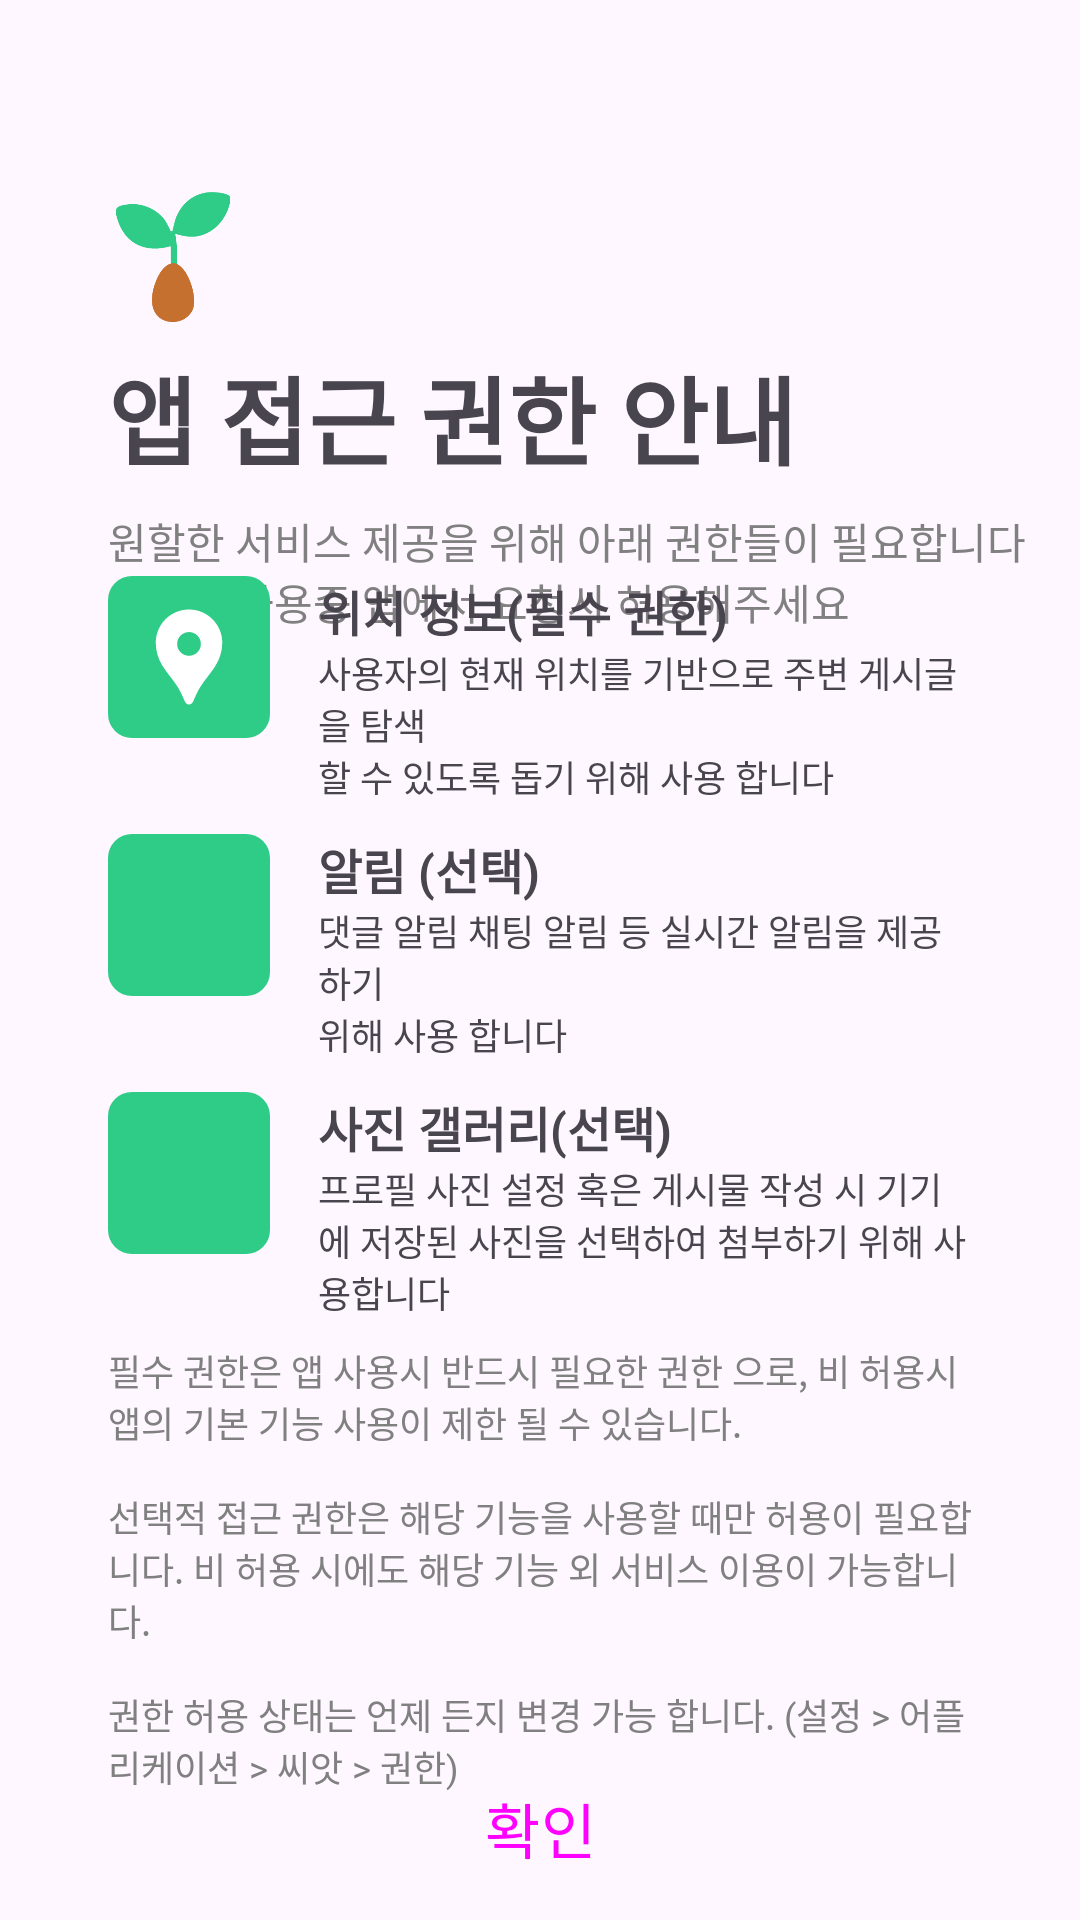

Reconstruct the res/layout file that produces this screen, plus the resources it refers to.
<!-- AndroidManifest.xml: application theme Theme.SeeAt -->
<!-- res/layout/activity_permission_guide.xml -->
<?xml version="1.0" encoding="utf-8"?>
<androidx.constraintlayout.widget.ConstraintLayout xmlns:android="http://schemas.android.com/apk/res/android"
    xmlns:app="http://schemas.android.com/apk/res-auto"
    xmlns:tools="http://schemas.android.com/tools"
    android:id="@+id/main"
    android:layout_width="match_parent"
    android:layout_height="match_parent"
    tools:context=".presentation.view.PermissionGuideActivity">

    <androidx.constraintlayout.widget.Guideline
        android:id="@+id/gl_horizon_1"
        android:layout_width="wrap_content"
        android:layout_height="wrap_content"
        android:orientation="horizontal"
        app:layout_constraintGuide_percent="0.1"/>

    <androidx.constraintlayout.widget.Guideline
        android:id="@+id/gl_horizon_2"
        android:layout_width="wrap_content"
        android:layout_height="wrap_content"
        android:orientation="horizontal"
        app:layout_constraintGuide_percent="0.3"/>

    <androidx.constraintlayout.widget.Guideline
        android:id="@+id/gl_horizon_3"
        android:layout_width="wrap_content"
        android:layout_height="wrap_content"
        android:orientation="horizontal"
        app:layout_constraintGuide_percent="0.7"/>

    <androidx.constraintlayout.widget.Guideline
        android:id="@+id/gl_vertical_1"
        android:layout_width="wrap_content"
        android:layout_height="wrap_content"
        android:orientation="vertical"
        app:layout_constraintGuide_percent="0.1"/>

    <androidx.constraintlayout.widget.Guideline
        android:id="@+id/gl_vertical_2"
        android:layout_width="wrap_content"
        android:layout_height="wrap_content"
        android:orientation="vertical"
        app:layout_constraintGuide_percent="0.9"/>

    <ImageView
        android:id="@+id/iv_app_icon"
        android:layout_width="0dp"
        app:layout_constraintWidth_percent="0.12"
        android:layout_height="0dp"
        app:layout_constraintDimensionRatio="1"
        android:src="@drawable/ic_main_icon"
        app:layout_constraintTop_toTopOf="@id/gl_horizon_1"
        app:layout_constraintStart_toStartOf="@id/gl_vertical_1"/>

    <TextView
        android:id="@+id/tv_permission_guide_title"
        android:layout_width="wrap_content"
        android:layout_height="wrap_content"
        android:text="@string/permission_guide_title"
        android:textSize="32sp"
        android:textStyle="bold"
        android:layout_marginTop="8dp"
        app:layout_constraintTop_toBottomOf="@id/iv_app_icon"
        app:layout_constraintStart_toStartOf="@id/gl_vertical_1"/>

    <TextView
        android:id="@+id/tv_permission_guide_subtitle"
        android:layout_width="wrap_content"
        android:layout_height="wrap_content"
        android:text="@string/permission_guide_subtitle"
        android:layout_marginTop="8dp"
        app:layout_constraintTop_toBottomOf="@id/tv_permission_guide_title"
        app:layout_constraintStart_toStartOf="@id/gl_vertical_1"
        android:textColor="@color/gray"/>

    <ImageView
        android:id="@+id/iv_icon_location"
        android:layout_width="0dp"
        app:layout_constraintWidth_percent="0.15"
        android:layout_height="0dp"
        app:layout_constraintDimensionRatio="1"
        android:src="@drawable/ic_location_pin"
        app:tint="@color/white"
        android:background="@drawable/round_r4_gray"
        android:backgroundTint="@color/primary"
        android:padding="8dp"
        app:layout_constraintTop_toTopOf="@id/gl_horizon_2"
        app:layout_constraintStart_toStartOf="@id/gl_vertical_1"
        />
    
    <TextView
        android:id="@+id/tv_location_p_title"
        android:layout_width="wrap_content"
        android:layout_height="wrap_content"
        android:text="@string/permission_guide_location_title"
        android:textStyle="bold"
        android:textSize="16sp"
        android:layout_marginStart="16dp"
        app:layout_constraintTop_toTopOf="@id/iv_icon_location"
        app:layout_constraintStart_toEndOf="@id/iv_icon_location"/>

    <TextView
        android:id="@+id/tv_location_p_desc"
        android:layout_width="0dp"
        android:layout_height="wrap_content"
        android:text="@string/permission_guide_location_desc"
        android:textSize="12sp"
        android:layout_marginStart="16dp"
        app:layout_constraintTop_toBottomOf="@id/tv_location_p_title"
        app:layout_constraintStart_toEndOf="@id/iv_icon_location"
        app:layout_constraintEnd_toEndOf="@id/gl_vertical_2"/>

    <ImageView
        android:id="@+id/iv_icon_alarm"
        android:layout_width="0dp"
        app:layout_constraintWidth_percent="0.15"
        android:layout_height="0dp"
        app:layout_constraintDimensionRatio="1"
        android:src="@drawable/ic_bell_filled"
        app:tint="@color/white"
        android:background="@drawable/round_r4_gray"
        android:backgroundTint="@color/primary"
        android:padding="8dp"
        android:layout_marginTop="32dp"
        app:layout_constraintTop_toBottomOf="@id/iv_icon_location"
        app:layout_constraintStart_toStartOf="@id/gl_vertical_1"

        />

    <TextView
        android:id="@+id/tv_alarm_p_title"
        android:layout_width="wrap_content"
        android:layout_height="wrap_content"
        android:text="@string/permission_guide_alarm_title"
        android:textStyle="bold"
        android:textSize="16sp"
        android:layout_marginStart="16dp"
        app:layout_constraintTop_toTopOf="@id/iv_icon_alarm"
        app:layout_constraintStart_toEndOf="@id/iv_icon_alarm"/>

    <TextView
        android:id="@+id/tv_alarm_p_desc"
        android:layout_width="0dp"
        android:layout_height="wrap_content"
        android:text="@string/permission_guide_alarm_desc"
        android:textSize="12sp"
        android:layout_marginStart="16dp"
        app:layout_constraintTop_toBottomOf="@id/tv_alarm_p_title"
        app:layout_constraintStart_toEndOf="@id/iv_icon_location"
        app:layout_constraintEnd_toEndOf="@id/gl_vertical_2"/>

    <ImageView
        android:id="@+id/iv_icon_photo"
        android:layout_width="0dp"
        app:layout_constraintWidth_percent="0.15"
        android:layout_height="0dp"
        app:layout_constraintDimensionRatio="1"
        android:src="@drawable/ic_gallery"
        app:tint="@color/white"
        android:background="@drawable/round_r4_gray"
        android:backgroundTint="@color/primary"
        android:padding="8dp"
        android:layout_marginTop="32dp"
        app:layout_constraintTop_toBottomOf="@id/iv_icon_alarm"
        app:layout_constraintStart_toStartOf="@id/gl_vertical_1"
        />

    <TextView
        android:id="@+id/tv_gallery_p_title"
        android:layout_width="wrap_content"
        android:layout_height="wrap_content"
        android:text="@string/permission_guide_gallery_title"
        android:textStyle="bold"
        android:textSize="16sp"
        android:layout_marginStart="16dp"
        app:layout_constraintTop_toTopOf="@id/iv_icon_photo"
        app:layout_constraintStart_toEndOf="@id/iv_icon_alarm"/>

    <TextView
        android:id="@+id/tv_gallery_p_desc"
        android:layout_width="0dp"
        android:layout_height="wrap_content"
        android:text="@string/permission_guide_gallery_desc"
        android:textSize="12sp"
        android:layout_marginStart="16dp"
        app:layout_constraintTop_toBottomOf="@id/tv_gallery_p_title"
        app:layout_constraintStart_toEndOf="@id/iv_icon_location"
        app:layout_constraintEnd_toEndOf="@id/gl_vertical_2"/>

    <TextView
        android:id="@+id/tv_permission_guide_notice"
        android:layout_width="0dp"
        android:layout_height="wrap_content"
        android:text="@string/permission_guide_notice"
        android:textColor="@color/gray"
        android:textSize="12sp"
        app:layout_constraintTop_toTopOf="@id/gl_horizon_3"
        app:layout_constraintStart_toStartOf="@id/gl_vertical_1"
        app:layout_constraintEnd_toEndOf="@id/gl_vertical_2"/>

    <Button
        android:id="@+id/btn_permission_guide"
        style="@style/my_page_edit_profile"
        android:layout_width="match_parent"
        android:layout_height="wrap_content"
        android:padding="16dp"
        android:text="@string/permission_guide_btn"
        app:layout_constraintBottom_toBottomOf="parent" />










</androidx.constraintlayout.widget.ConstraintLayout>
<!-- resources referenced by this layout -->
<resources>
  <color name="gray">#FF808080</color>
  <color name="primary">#FF2ECC87</color>
  <color name="white">#FFFFFFFF</color>
  <!-- drawable ic_location_pin (drawable) -->
  <vector xmlns:android="http://schemas.android.com/apk/res/android" android:height="24dp" android:tint="#000000" android:viewportHeight="24" android:viewportWidth="24" android:width="24dp">
  
      <path android:fillColor="@android:color/white" android:pathData="M12,2L12,2C8.13,2 5,5.13 5,9c0,1.74 0.5,3.37 1.41,4.84c0.95,1.54 2.2,2.86 3.16,4.4c0.47,0.75 0.81,1.45 1.17,2.26C11,21.05 11.21,22 12,22h0c0.79,0 1,-0.95 1.25,-1.5c0.37,-0.81 0.7,-1.51 1.17,-2.26c0.96,-1.53 2.21,-2.85 3.16,-4.4C18.5,12.37 19,10.74 19,9C19,5.13 15.87,2 12,2zM12,11.75c-1.38,0 -2.5,-1.12 -2.5,-2.5s1.12,-2.5 2.5,-2.5s2.5,1.12 2.5,2.5S13.38,11.75 12,11.75z"/>
  
  </vector>
  <!-- drawable ic_main_icon: png bitmap (drawable, 18031 bytes) -->
  <!-- drawable round_r4_gray (drawable) -->
  <?xml version="1.0" encoding="utf-8"?>
  <shape xmlns:android="http://schemas.android.com/apk/res/android"
      android:shape="rectangle">
  
      <solid android:color="@color/gray" />
      <corners
          android:bottomLeftRadius="8dp"
          android:bottomRightRadius="8dp"
          android:topLeftRadius="8dp"
          android:topRightRadius="8dp" />
  
  </shape>
  <string name="permission_guide_alarm_desc">댓글 알림 채팅 알림 등 실시간 알림을 제공 하기 \n위해 사용 합니다</string>
  <string name="permission_guide_alarm_title">알림 (선택)</string>
  <string name="permission_guide_btn">확인</string>
  <string name="permission_guide_gallery_desc">프로필 사진 설정 혹은 게시물 작성 시 기기에 저장된 사진을 선택하여 첨부하기 위해 사용합니다</string>
  <string name="permission_guide_gallery_title">사진 갤러리(선택)</string>
  <string name="permission_guide_location_desc">사용자의 현재 위치를 기반으로 주변 게시글을 탐색 \n할 수 있도록 돕기 위해 사용 합니다</string>
  <string name="permission_guide_location_title">위치 정보(필수 권한)</string>
  <string name="permission_guide_notice">필수 권한은 앱 사용시 반드시 필요한 권한 으로, 비 허용시 앱의 기본 기능 사용이 제한 될 수 있습니다.\n\n선택적 접근 권한은 해당 기능을 사용할 때만 허용이 필요합니다. 비 허용 시에도 해당 기능 외 서비스 이용이 가능합니다.\n\n권한 허용 상태는 언제 든지 변경 가능 합니다. (설정 &gt; 어플리케이션 &gt; 씨앗 &gt; 권한)</string>
  <string name="permission_guide_subtitle">원할한 서비스 제공을 위해 아래 권한들이 필요합니다\n서비스 사용중 앱에서 요청시 허용해주세요</string>
  <string name="permission_guide_title">앱 접근 권한 안내</string>
  <style name="my_page_edit_profile" parent="Widget.Material3.Button">
          <item name="android:background">@drawable/background_chatting_message</item>
          <item name="backgroundTint">@color/primary</item>
          <item name="android:text">@string/my_page_edit_profile</item>
          <item name="android:textSize">20sp</item>
          <item name="android:padding">8dp</item>
      </style>
  <style name="Theme.SeeAt" parent="Base.Theme.SeeAt" />
  <string name="my_page_edit_profile">프로필 수정</string>
  <style name="Base.Theme.SeeAt" parent="Theme.Material3.DayNight.NoActionBar">
          
          
          <item name="android:windowLightStatusBar">true</item>
          <item name="android:statusBarColor">@color/white</item>
      </style>
</resources>
